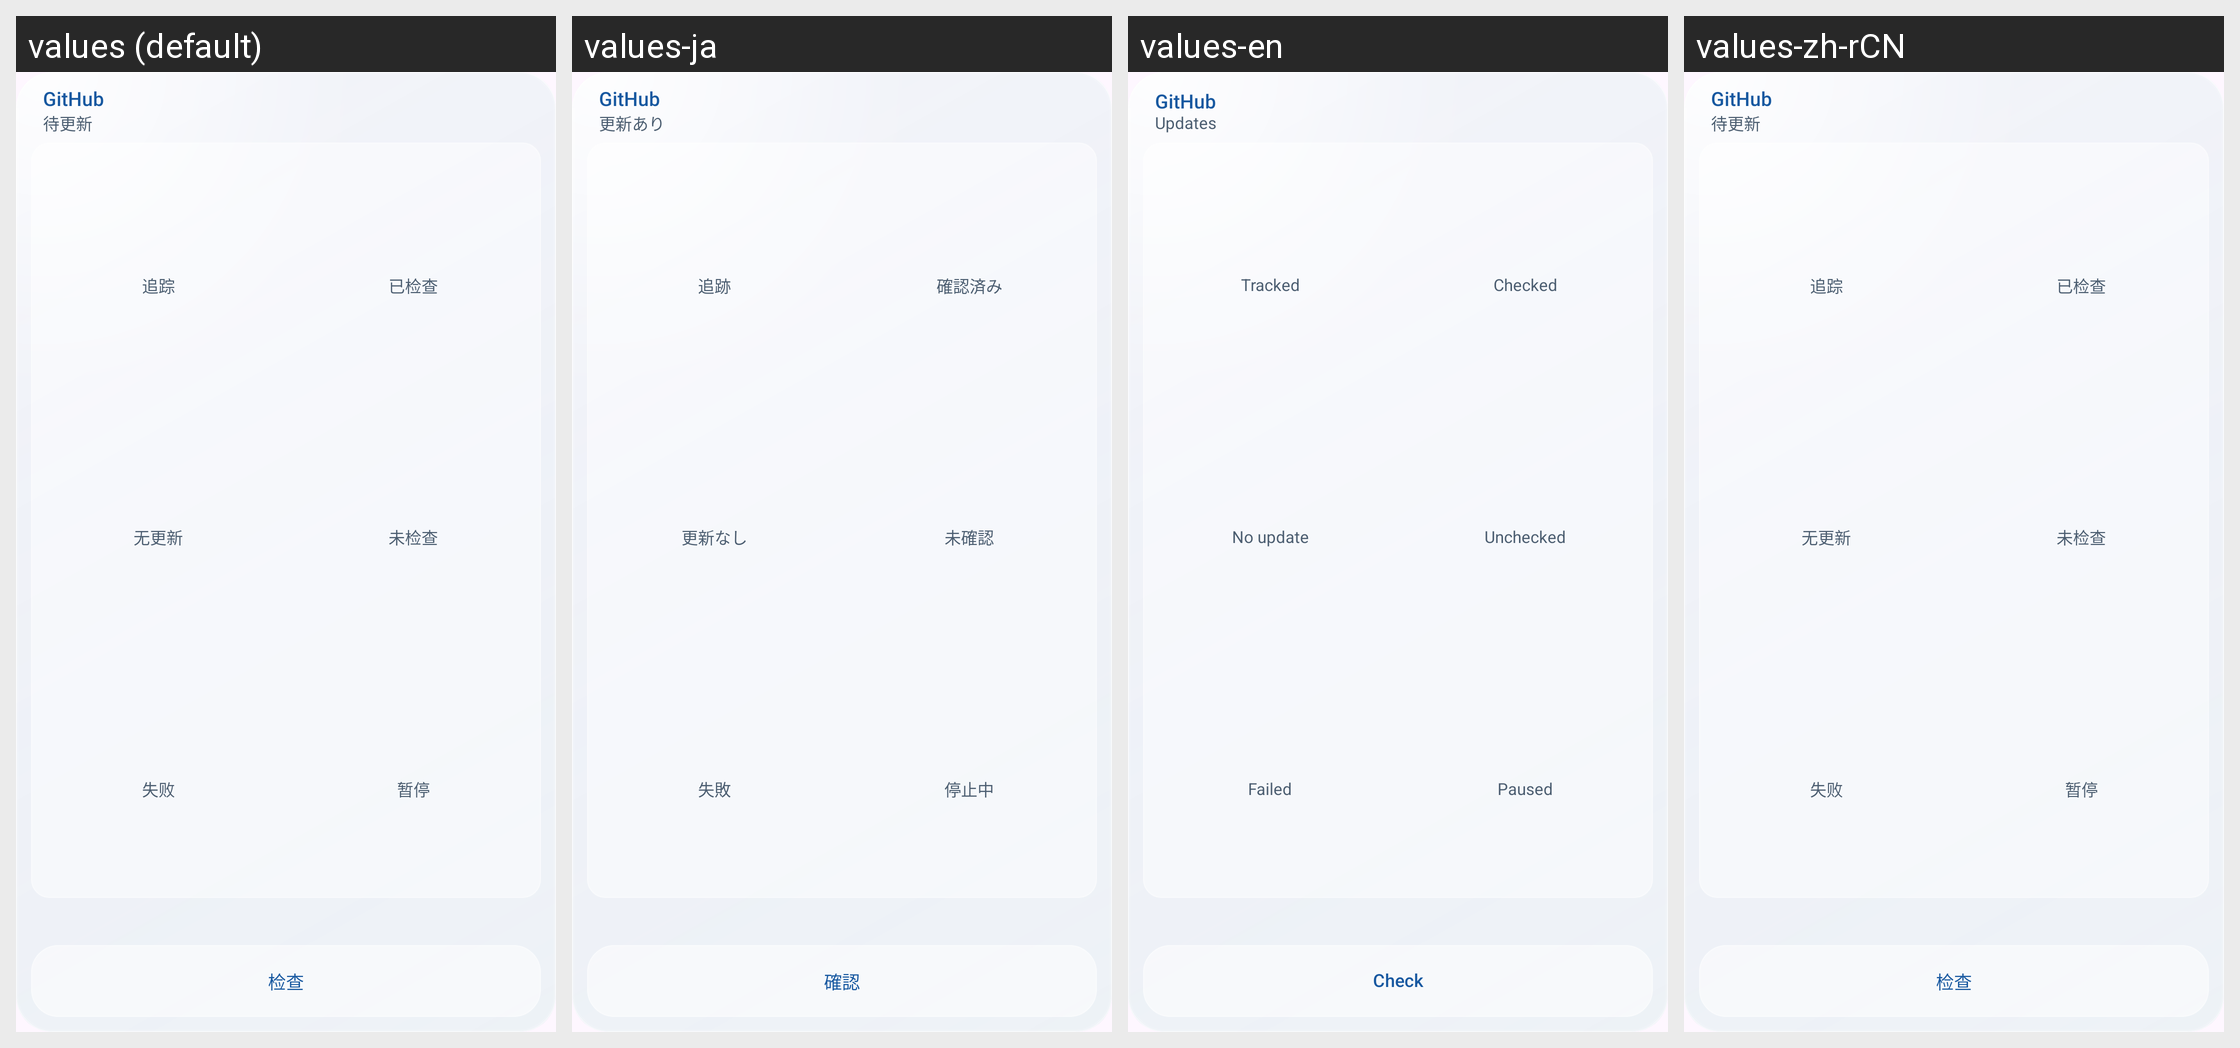

For this localized Android screen grid, give each drawn string resource with its value in every locale shown.
Android screen res/layout/github_widget_tall.xml rendered under 4 locales, left to right: values (default), values-ja, values-en, values-zh-rCN. Device: Nexus 5 (rendered at 1080×1920; each locale shown at half size, 540×960, under a caption strip naming it); theme Theme.KeiOS.
Strings drawn on this screen, with the default value and each locale's value (text and hints the layout hard-codes, and strings that could not be matched under every locale, appear in the picture but are not listed):

github_widget_brand
  values: GitHub
  values-ja: GitHub
  values-en: GitHub
  values-zh-rCN: GitHub

github_widget_updates
  values: 待更新
  values-ja: 更新あり
  values-en: Updates
  values-zh-rCN: 待更新

github_widget_check_short
  values: 检查
  values-ja: 確認
  values-en: Check
  values-zh-rCN: 检查

github_widget_summary_tracked
  values: 追踪
  values-ja: 追跡
  values-en: Tracked
  values-zh-rCN: 追踪

github_widget_summary_checked
  values: 已检查
  values-ja: 確認済み
  values-en: Checked
  values-zh-rCN: 已检查

github_widget_summary_current
  values: 无更新
  values-ja: 更新なし
  values-en: No update
  values-zh-rCN: 无更新

github_widget_summary_unchecked
  values: 未检查
  values-ja: 未確認
  values-en: Unchecked
  values-zh-rCN: 未检查

github_widget_summary_failed
  values: 失败
  values-ja: 失敗
  values-en: Failed
  values-zh-rCN: 失败

github_widget_summary_paused
  values: 暂停
  values-ja: 停止中
  values-en: Paused
  values-zh-rCN: 暂停
